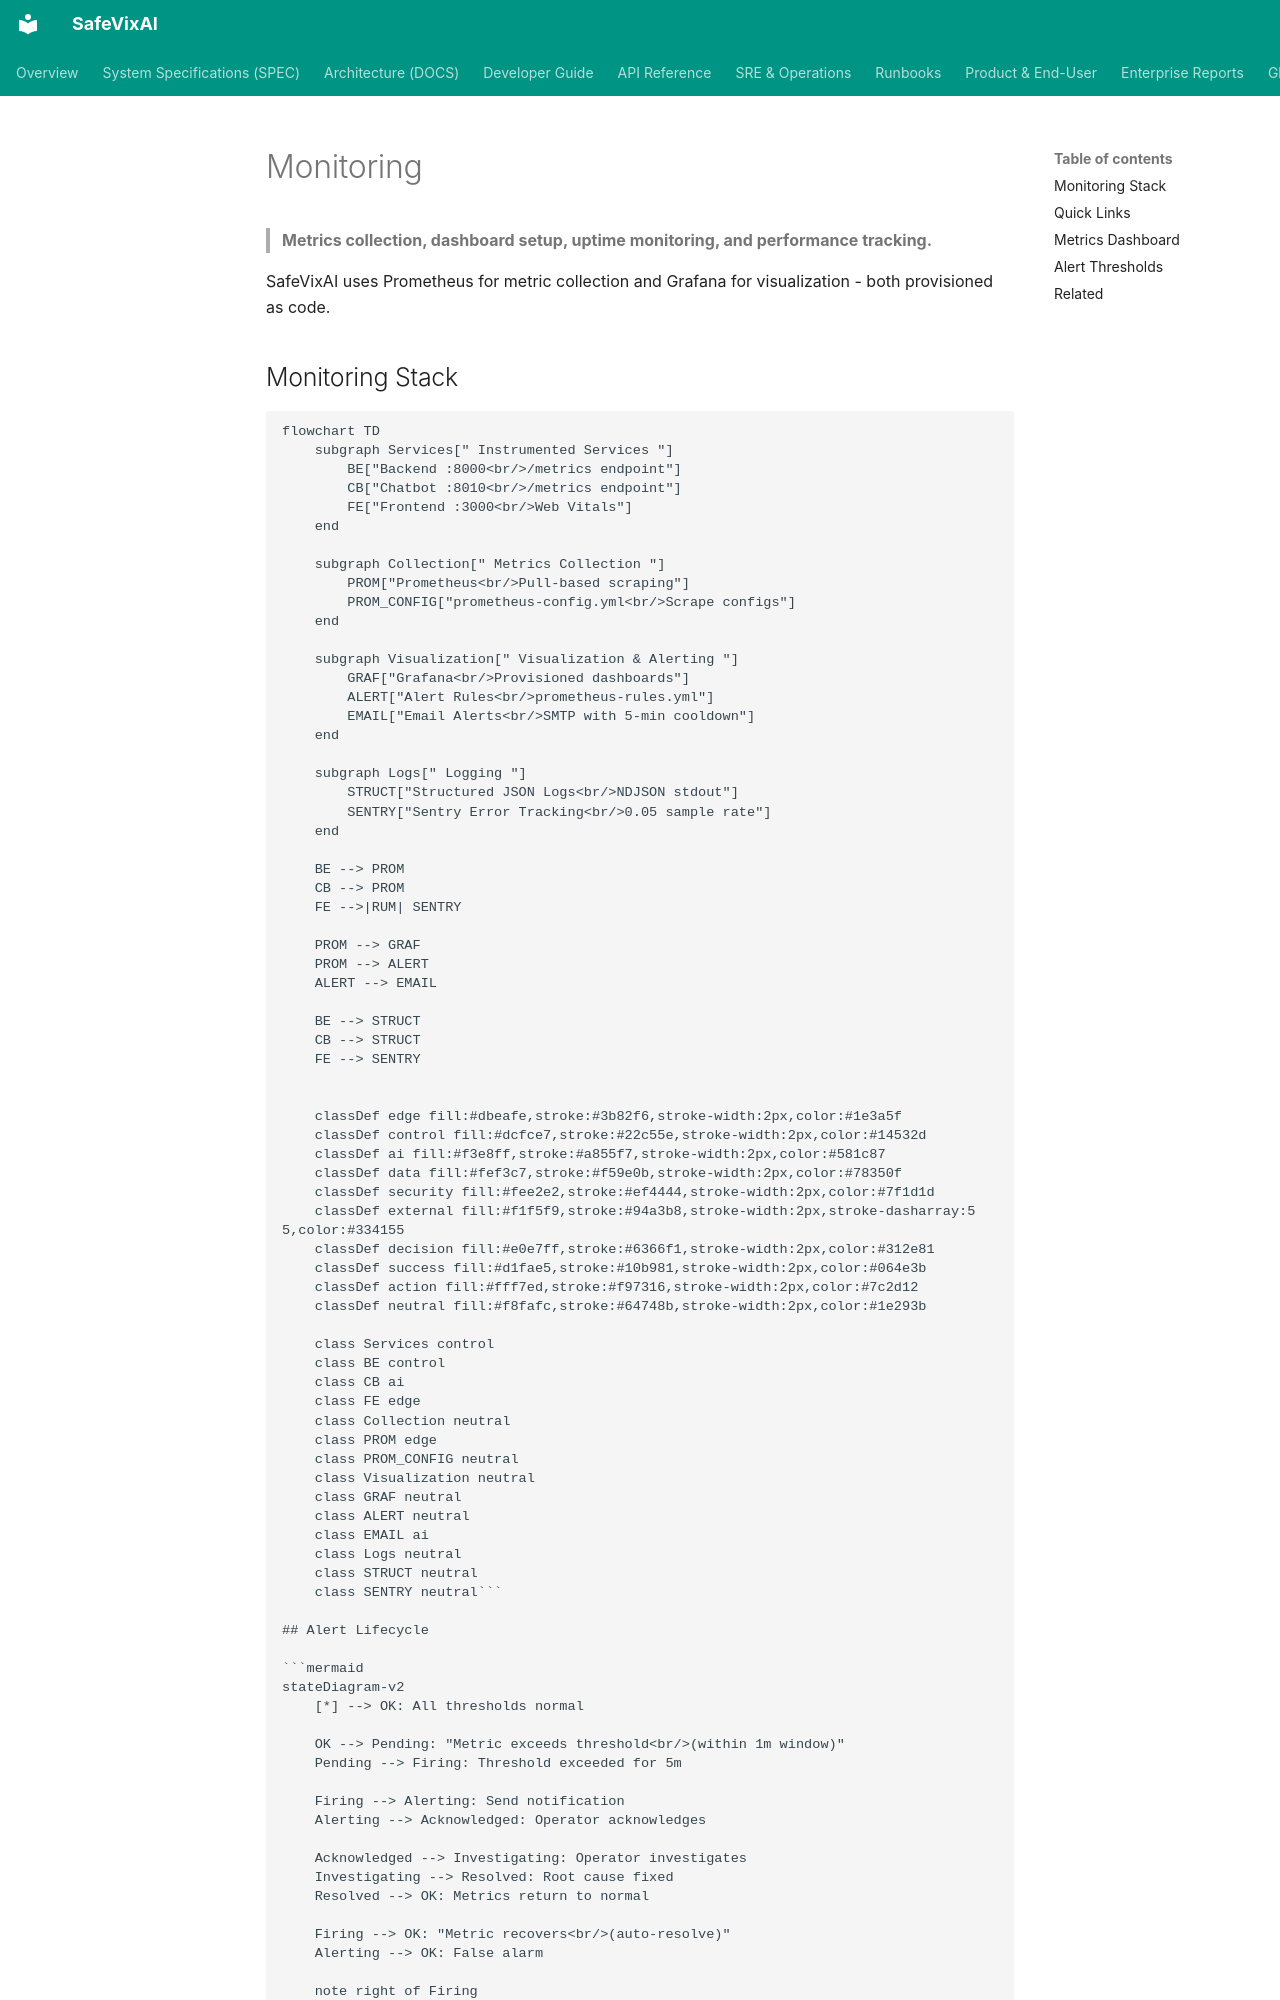

repository: SafeVixAI/SafeVixAI · page: sre/monitoring_overview/index.html · generator: mkdocs

# Monitoring

> **Metrics collection, dashboard setup, uptime monitoring, and performance tracking.**

SafeVixAI uses Prometheus for metric collection and Grafana for visualization - both provisioned as code.
